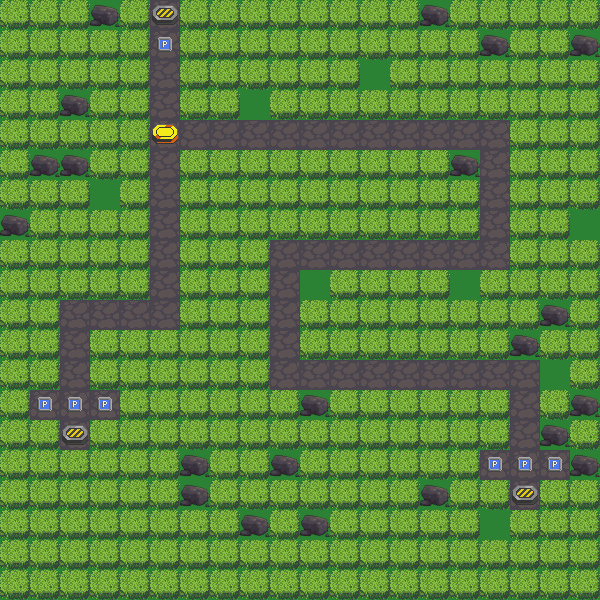

Values plotted in this chart, from the file beside it:
3.000000000000000000e+00, 3.000000000000000000e+00, 3.000000000000000000e+00, 1.000000000000000000e+00, 3.000000000000000000e+00, 1.000000000000000000e+01, 3.000000000000000000e+00, 3.000000000000000000e+00, 3.000000000000000000e+00, 3.000000000000000000e+00, 3.000000000000000000e+00, 3.000000000000000000e+00, 3.000000000000000000e+00, 3.000000000000000000e+00, 1.000000000000000000e+00, 3.000000000000000000e+00, 3.000000000000000000e+00, 3.000000000000000000e+00, 3.000000000000000000e+00, 3.000000000000000000e+00
3.000000000000000000e+00, 3.000000000000000000e+00, 3.000000000000000000e+00, 3.000000000000000000e+00, 3.000000000000000000e+00, 6.000000000000000000e+00, 3.000000000000000000e+00, 3.000000000000000000e+00, 3.000000000000000000e+00, 3.000000000000000000e+00, 3.000000000000000000e+00, 3.000000000000000000e+00, 3.000000000000000000e+00, 3.000000000000000000e+00, 3.000000000000000000e+00, 3.000000000000000000e+00, 1.000000000000000000e+00, 3.000000000000000000e+00, 3.000000000000000000e+00, 1.000000000000000000e+00
3.000000000000000000e+00, 3.000000000000000000e+00, 3.000000000000000000e+00, 3.000000000000000000e+00, 3.000000000000000000e+00, 2.000000000000000000e+00, 3.000000000000000000e+00, 3.000000000000000000e+00, 3.000000000000000000e+00, 3.000000000000000000e+00, 3.000000000000000000e+00, 3.000000000000000000e+00, 0.000000000000000000e+00, 3.000000000000000000e+00, 3.000000000000000000e+00, 3.000000000000000000e+00, 3.000000000000000000e+00, 3.000000000000000000e+00, 3.000000000000000000e+00, 3.000000000000000000e+00
3.000000000000000000e+00, 3.000000000000000000e+00, 1.000000000000000000e+00, 3.000000000000000000e+00, 3.000000000000000000e+00, 2.000000000000000000e+00, 3.000000000000000000e+00, 3.000000000000000000e+00, 0.000000000000000000e+00, 3.000000000000000000e+00, 3.000000000000000000e+00, 3.000000000000000000e+00, 3.000000000000000000e+00, 3.000000000000000000e+00, 3.000000000000000000e+00, 3.000000000000000000e+00, 3.000000000000000000e+00, 3.000000000000000000e+00, 3.000000000000000000e+00, 3.000000000000000000e+00
3.000000000000000000e+00, 3.000000000000000000e+00, 3.000000000000000000e+00, 3.000000000000000000e+00, 3.000000000000000000e+00, 4.000000000000000000e+00, 2.000000000000000000e+00, 2.000000000000000000e+00, 2.000000000000000000e+00, 2.000000000000000000e+00, 2.000000000000000000e+00, 2.000000000000000000e+00, 2.000000000000000000e+00, 2.000000000000000000e+00, 2.000000000000000000e+00, 2.000000000000000000e+00, 2.000000000000000000e+00, 3.000000000000000000e+00, 3.000000000000000000e+00, 3.000000000000000000e+00
3.000000000000000000e+00, 1.000000000000000000e+00, 1.000000000000000000e+00, 3.000000000000000000e+00, 3.000000000000000000e+00, 2.000000000000000000e+00, 3.000000000000000000e+00, 3.000000000000000000e+00, 3.000000000000000000e+00, 3.000000000000000000e+00, 3.000000000000000000e+00, 3.000000000000000000e+00, 3.000000000000000000e+00, 3.000000000000000000e+00, 3.000000000000000000e+00, 1.000000000000000000e+00, 2.000000000000000000e+00, 3.000000000000000000e+00, 3.000000000000000000e+00, 3.000000000000000000e+00
3.000000000000000000e+00, 3.000000000000000000e+00, 3.000000000000000000e+00, 0.000000000000000000e+00, 3.000000000000000000e+00, 2.000000000000000000e+00, 3.000000000000000000e+00, 3.000000000000000000e+00, 3.000000000000000000e+00, 3.000000000000000000e+00, 3.000000000000000000e+00, 3.000000000000000000e+00, 3.000000000000000000e+00, 3.000000000000000000e+00, 3.000000000000000000e+00, 3.000000000000000000e+00, 2.000000000000000000e+00, 3.000000000000000000e+00, 3.000000000000000000e+00, 3.000000000000000000e+00
1.000000000000000000e+00, 3.000000000000000000e+00, 3.000000000000000000e+00, 3.000000000000000000e+00, 3.000000000000000000e+00, 2.000000000000000000e+00, 3.000000000000000000e+00, 3.000000000000000000e+00, 3.000000000000000000e+00, 3.000000000000000000e+00, 3.000000000000000000e+00, 3.000000000000000000e+00, 3.000000000000000000e+00, 3.000000000000000000e+00, 3.000000000000000000e+00, 3.000000000000000000e+00, 2.000000000000000000e+00, 3.000000000000000000e+00, 3.000000000000000000e+00, 0.000000000000000000e+00
3.000000000000000000e+00, 3.000000000000000000e+00, 3.000000000000000000e+00, 3.000000000000000000e+00, 3.000000000000000000e+00, 2.000000000000000000e+00, 3.000000000000000000e+00, 3.000000000000000000e+00, 3.000000000000000000e+00, 2.000000000000000000e+00, 2.000000000000000000e+00, 2.000000000000000000e+00, 2.000000000000000000e+00, 2.000000000000000000e+00, 2.000000000000000000e+00, 2.000000000000000000e+00, 2.000000000000000000e+00, 3.000000000000000000e+00, 3.000000000000000000e+00, 3.000000000000000000e+00
3.000000000000000000e+00, 3.000000000000000000e+00, 3.000000000000000000e+00, 3.000000000000000000e+00, 3.000000000000000000e+00, 2.000000000000000000e+00, 3.000000000000000000e+00, 3.000000000000000000e+00, 3.000000000000000000e+00, 2.000000000000000000e+00, 0.000000000000000000e+00, 3.000000000000000000e+00, 3.000000000000000000e+00, 3.000000000000000000e+00, 3.000000000000000000e+00, 0.000000000000000000e+00, 3.000000000000000000e+00, 3.000000000000000000e+00, 3.000000000000000000e+00, 3.000000000000000000e+00
3.000000000000000000e+00, 3.000000000000000000e+00, 2.000000000000000000e+00, 2.000000000000000000e+00, 2.000000000000000000e+00, 2.000000000000000000e+00, 3.000000000000000000e+00, 3.000000000000000000e+00, 3.000000000000000000e+00, 2.000000000000000000e+00, 3.000000000000000000e+00, 3.000000000000000000e+00, 3.000000000000000000e+00, 3.000000000000000000e+00, 3.000000000000000000e+00, 3.000000000000000000e+00, 3.000000000000000000e+00, 3.000000000000000000e+00, 1.000000000000000000e+00, 3.000000000000000000e+00
3.000000000000000000e+00, 3.000000000000000000e+00, 2.000000000000000000e+00, 3.000000000000000000e+00, 3.000000000000000000e+00, 3.000000000000000000e+00, 3.000000000000000000e+00, 3.000000000000000000e+00, 3.000000000000000000e+00, 2.000000000000000000e+00, 3.000000000000000000e+00, 3.000000000000000000e+00, 3.000000000000000000e+00, 3.000000000000000000e+00, 3.000000000000000000e+00, 3.000000000000000000e+00, 3.000000000000000000e+00, 1.000000000000000000e+00, 3.000000000000000000e+00, 3.000000000000000000e+00
3.000000000000000000e+00, 3.000000000000000000e+00, 2.000000000000000000e+00, 3.000000000000000000e+00, 3.000000000000000000e+00, 3.000000000000000000e+00, 3.000000000000000000e+00, 3.000000000000000000e+00, 3.000000000000000000e+00, 2.000000000000000000e+00, 2.000000000000000000e+00, 2.000000000000000000e+00, 2.000000000000000000e+00, 2.000000000000000000e+00, 2.000000000000000000e+00, 2.000000000000000000e+00, 2.000000000000000000e+00, 2.000000000000000000e+00, 0.000000000000000000e+00, 3.000000000000000000e+00
3.000000000000000000e+00, 6.000000000000000000e+00, 6.000000000000000000e+00, 6.000000000000000000e+00, 3.000000000000000000e+00, 3.000000000000000000e+00, 3.000000000000000000e+00, 3.000000000000000000e+00, 3.000000000000000000e+00, 3.000000000000000000e+00, 1.000000000000000000e+00, 3.000000000000000000e+00, 3.000000000000000000e+00, 3.000000000000000000e+00, 3.000000000000000000e+00, 3.000000000000000000e+00, 3.000000000000000000e+00, 2.000000000000000000e+00, 3.000000000000000000e+00, 1.000000000000000000e+00
3.000000000000000000e+00, 3.000000000000000000e+00, 1.300000000000000000e+01, 3.000000000000000000e+00, 3.000000000000000000e+00, 3.000000000000000000e+00, 3.000000000000000000e+00, 3.000000000000000000e+00, 3.000000000000000000e+00, 3.000000000000000000e+00, 3.000000000000000000e+00, 3.000000000000000000e+00, 3.000000000000000000e+00, 3.000000000000000000e+00, 3.000000000000000000e+00, 3.000000000000000000e+00, 3.000000000000000000e+00, 2.000000000000000000e+00, 1.000000000000000000e+00, 3.000000000000000000e+00
3.000000000000000000e+00, 3.000000000000000000e+00, 3.000000000000000000e+00, 3.000000000000000000e+00, 3.000000000000000000e+00, 3.000000000000000000e+00, 1.000000000000000000e+00, 3.000000000000000000e+00, 3.000000000000000000e+00, 1.000000000000000000e+00, 3.000000000000000000e+00, 3.000000000000000000e+00, 3.000000000000000000e+00, 3.000000000000000000e+00, 3.000000000000000000e+00, 3.000000000000000000e+00, 6.000000000000000000e+00, 6.000000000000000000e+00, 6.000000000000000000e+00, 1.000000000000000000e+00
3.000000000000000000e+00, 3.000000000000000000e+00, 3.000000000000000000e+00, 3.000000000000000000e+00, 3.000000000000000000e+00, 3.000000000000000000e+00, 1.000000000000000000e+00, 3.000000000000000000e+00, 3.000000000000000000e+00, 3.000000000000000000e+00, 3.000000000000000000e+00, 3.000000000000000000e+00, 3.000000000000000000e+00, 3.000000000000000000e+00, 1.000000000000000000e+00, 3.000000000000000000e+00, 3.000000000000000000e+00, 1.100000000000000000e+01, 3.000000000000000000e+00, 3.000000000000000000e+00
3.000000000000000000e+00, 3.000000000000000000e+00, 3.000000000000000000e+00, 3.000000000000000000e+00, 3.000000000000000000e+00, 3.000000000000000000e+00, 3.000000000000000000e+00, 3.000000000000000000e+00, 1.000000000000000000e+00, 3.000000000000000000e+00, 1.000000000000000000e+00, 3.000000000000000000e+00, 3.000000000000000000e+00, 3.000000000000000000e+00, 3.000000000000000000e+00, 3.000000000000000000e+00, 0.000000000000000000e+00, 3.000000000000000000e+00, 3.000000000000000000e+00, 3.000000000000000000e+00
3.000000000000000000e+00, 3.000000000000000000e+00, 3.000000000000000000e+00, 3.000000000000000000e+00, 3.000000000000000000e+00, 3.000000000000000000e+00, 3.000000000000000000e+00, 3.000000000000000000e+00, 3.000000000000000000e+00, 3.000000000000000000e+00, 3.000000000000000000e+00, 3.000000000000000000e+00, 3.000000000000000000e+00, 3.000000000000000000e+00, 3.000000000000000000e+00, 3.000000000000000000e+00, 3.000000000000000000e+00, 3.000000000000000000e+00, 3.000000000000000000e+00, 3.000000000000000000e+00
3.000000000000000000e+00, 3.000000000000000000e+00, 3.000000000000000000e+00, 3.000000000000000000e+00, 3.000000000000000000e+00, 3.000000000000000000e+00, 3.000000000000000000e+00, 3.000000000000000000e+00, 3.000000000000000000e+00, 3.000000000000000000e+00, 3.000000000000000000e+00, 3.000000000000000000e+00, 3.000000000000000000e+00, 3.000000000000000000e+00, 3.000000000000000000e+00, 3.000000000000000000e+00, 3.000000000000000000e+00, 3.000000000000000000e+00, 3.000000000000000000e+00, 3.000000000000000000e+00
